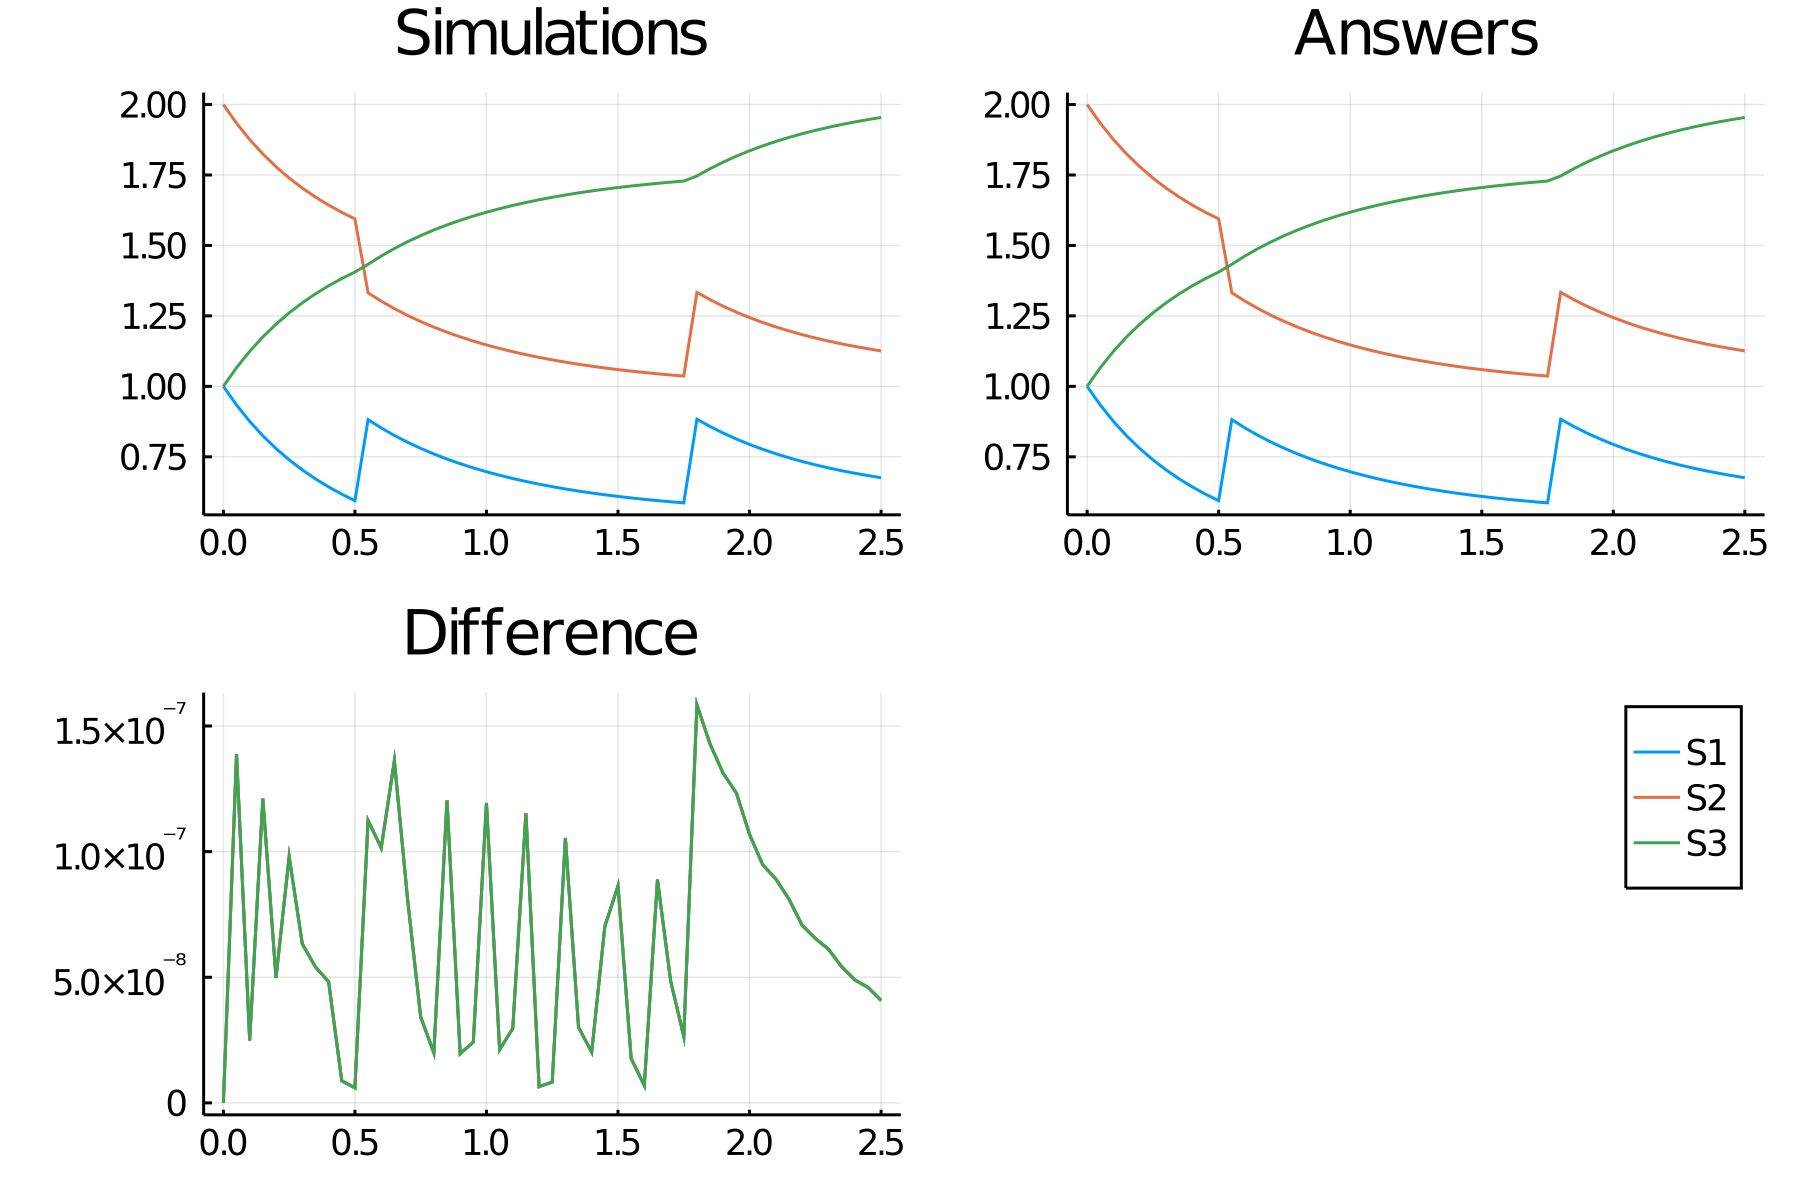

The file beside this chart, header and first rows:
time, S1_, S2_, S3_
0.0, 1.0, 2.0, 1.0
0.05, 0.9338, 1.934, 1.066
0.1, 0.8757, 1.876, 1.124
0.15, 0.8246, 1.825, 1.175
0.2, 0.7794, 1.779, 1.221
0.25, 0.7393, 1.739, 1.261
0.3, 0.7036, 1.704, 1.296
0.35, 0.6717, 1.672, 1.328
0.4, 0.6431, 1.643, 1.357
0.45, 0.6174, 1.617, 1.383
0.5, 0.5943, 1.594, 1.406
0.55, 0.8819, 1.332, 1.433
0.6, 0.8524, 1.302, 1.463
0.65, 0.8258, 1.276, 1.489
0.7, 0.8018, 1.252, 1.513
0.75, 0.7799, 1.23, 1.535
0.8, 0.7601, 1.21, 1.555
0.85, 0.7421, 1.192, 1.573
0.9, 0.7257, 1.176, 1.589
0.95, 0.7107, 1.161, 1.604
1.0, 0.697, 1.147, 1.618
1.05, 0.6845, 1.134, 1.631
1.1, 0.673, 1.123, 1.642
1.15, 0.6625, 1.113, 1.652
1.2, 0.6529, 1.103, 1.662
1.25, 0.644, 1.094, 1.671
1.3, 0.6359, 1.086, 1.679
1.35, 0.6284, 1.078, 1.687
1.4, 0.6216, 1.072, 1.693
1.45, 0.6153, 1.065, 1.7
1.5, 0.6094, 1.059, 1.706
1.55, 0.6041, 1.054, 1.711
1.6, 0.5991, 1.049, 1.716
1.65, 0.5946, 1.045, 1.72
1.7, 0.5904, 1.04, 1.725
1.75, 0.5865, 1.037, 1.728
1.8, 0.8834, 1.333, 1.747
1.85, 0.8576, 1.308, 1.772
1.9, 0.8342, 1.284, 1.796
1.95, 0.8131, 1.263, 1.817
2.0, 0.794, 1.244, 1.836
2.05, 0.7766, 1.227, 1.853
2.1, 0.7609, 1.211, 1.869
2.15, 0.7465, 1.197, 1.883
2.2, 0.7335, 1.183, 1.897
2.25, 0.7216, 1.172, 1.908
2.3, 0.7107, 1.161, 1.919
2.35, 0.7008, 1.151, 1.929
2.4, 0.6917, 1.142, 1.938
2.45, 0.6834, 1.133, 1.947
2.5, 0.6758, 1.126, 1.954
